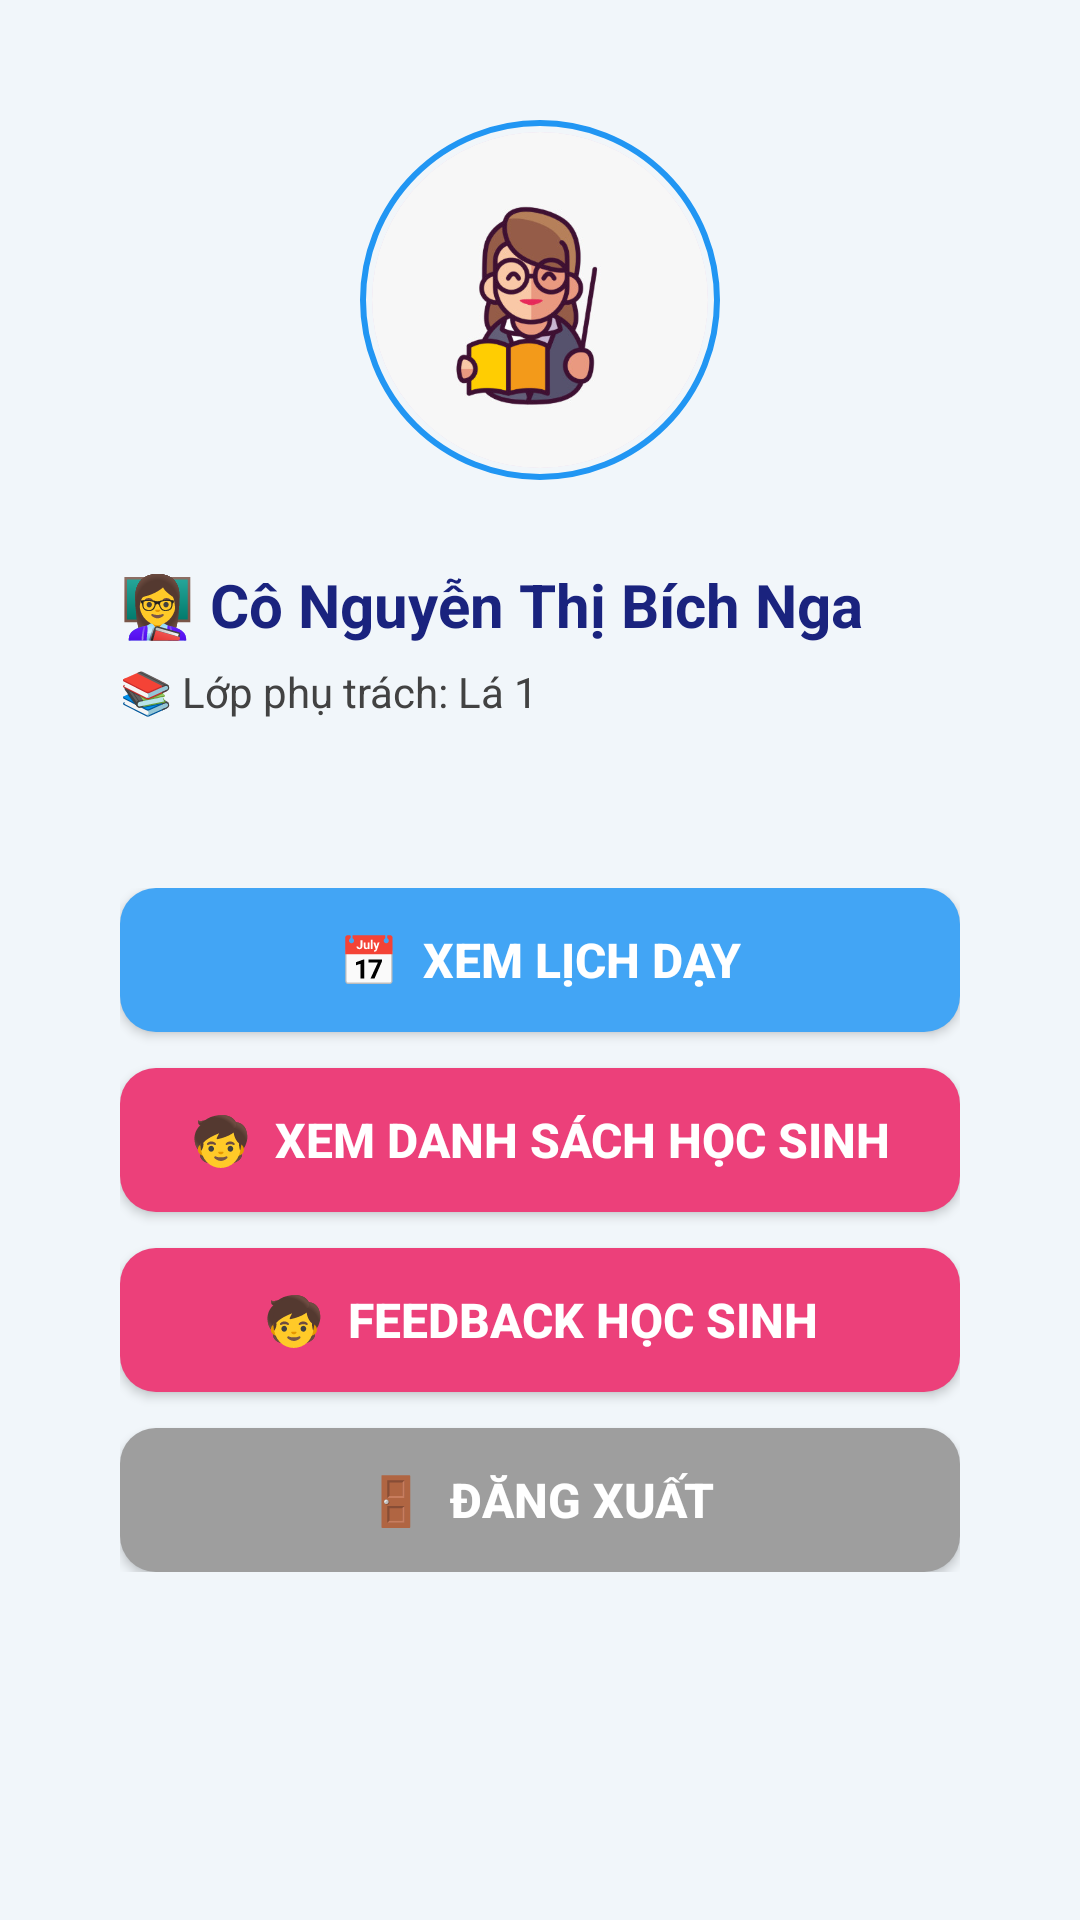

Produce the Android XML layout that renders to this screen, including the resource entries it uses.
<!-- AndroidManifest.xml: application theme Theme.SE1828PRM392KindergartenMS -->
<!-- res/layout/teacher_home.xml -->
<?xml version="1.0" encoding="utf-8"?>
<ScrollView xmlns:android="http://schemas.android.com/apk/res/android"
    android:layout_width="match_parent"
    android:layout_height="match_parent"
    android:background="#F1F6FA"
    android:padding="24dp"
    android:fitsSystemWindows="true">

    <LinearLayout
        android:layout_width="match_parent"
        android:layout_height="wrap_content"
        android:orientation="vertical"
        android:gravity="center_horizontal">

        
        <FrameLayout
            android:layout_width="120dp"
            android:layout_height="120dp"
            android:layout_marginTop="16dp"
            android:layout_marginBottom="12dp"
            android:background="@drawable/circle_border"
            android:padding="4dp">

            <ImageView
                android:layout_width="match_parent"
                android:layout_height="match_parent"
                android:src="@drawable/ic_teacher"
                android:scaleType="centerCrop"
                android:background="@drawable/circle_mask"
                android:clipToOutline="true" />
        </FrameLayout>

        
        <LinearLayout
            android:layout_width="match_parent"
            android:layout_height="wrap_content"
            android:orientation="vertical"
            android:background="@drawable/bg_card_rounded"
            android:padding="16dp"
            android:elevation="2dp"
            android:layout_marginBottom="24dp">

            <TextView
                android:id="@+id/tvTeacherName"
                android:layout_width="wrap_content"
                android:layout_height="wrap_content"
                android:text="👩‍🏫 Cô Nguyễn Thị Bích Nga"
                android:textColor="#1A237E"
                android:textSize="20sp"
                android:textStyle="bold" />

            <TextView
                android:id="@+id/tvTeacherClass"
                android:layout_width="wrap_content"
                android:layout_height="wrap_content"
                android:text="📚 Lớp phụ trách: Lá 1"
                android:textColor="#424242"
                android:textSize="14sp"
                android:layout_marginTop="6dp" />
        </LinearLayout>

        
        <LinearLayout
            android:layout_width="match_parent"
            android:layout_height="wrap_content"
            android:orientation="vertical"
            android:padding="16dp"
            android:background="@drawable/bg_card_rounded"
            android:elevation="2dp">

            <Button
                android:id="@+id/btnViewTimetable"
                android:layout_width="match_parent"
                android:layout_height="wrap_content"
                android:text="📅  Xem lịch dạy"
                android:textSize="16sp"
                android:textStyle="bold"
                android:textColor="#FFFFFF"
                android:layout_marginBottom="12dp"
                android:background="@drawable/btn_blue" />

            <Button
                android:id="@+id/btnViewlistStudent"
                android:layout_width="match_parent"
                android:layout_height="wrap_content"
                android:text="🧒  Xem danh sách học sinh"
                android:textSize="16sp"
                android:textStyle="bold"
                android:textColor="#FFFFFF"
                android:layout_marginBottom="12dp"
                android:background="@drawable/btn_pink" />

            <Button
                android:id="@+id/btnFeedback"
                android:layout_width="match_parent"
                android:layout_height="wrap_content"
                android:text="🧒  Feedback học sinh"
                android:textSize="16sp"
                android:textStyle="bold"
                android:textColor="#FFFFFF"
                android:layout_marginBottom="12dp"
                android:background="@drawable/btn_pink" />

            <Button
                android:id="@+id/btnLogout"
                android:layout_width="match_parent"
                android:layout_height="wrap_content"
                android:text="🚪  Đăng xuất"
                android:textSize="16sp"
                android:textStyle="bold"
                android:textColor="#FFFFFF"
                android:background="@drawable/btn_gray" />
        </LinearLayout>
    </LinearLayout>
</ScrollView>
<!-- resources referenced by this layout -->
<resources>
  <!-- drawable btn_blue (drawable) -->
  <shape xmlns:android="http://schemas.android.com/apk/res/android"
      android:shape="rectangle">
      <solid android:color="#42A5F5" />
      <corners android:radius="12dp" />
  </shape>
  <!-- drawable btn_gray (drawable) -->
  <shape xmlns:android="http://schemas.android.com/apk/res/android"
      android:shape="rectangle">
      <solid android:color="#9E9E9E" />
      <corners android:radius="12dp" />
  </shape>
  <!-- drawable btn_pink (drawable) -->
  <shape xmlns:android="http://schemas.android.com/apk/res/android"
      android:shape="rectangle">
      <solid android:color="#EC407A" />
      <corners android:radius="12dp" />
  </shape>
  <!-- drawable circle_border (drawable) -->
  <?xml version="1.0" encoding="utf-8"?>
  <shape xmlns:android="http://schemas.android.com/apk/res/android"
      android:shape="oval">
      <solid android:color="@android:color/transparent" />
      <stroke
          android:width="2dp"
          android:color="#2196F3" />
  </shape>
  <!-- drawable circle_mask (drawable) -->
  <shape xmlns:android="http://schemas.android.com/apk/res/android"
      android:shape="oval">
      <solid android:color="#E1BEE7" />
  </shape>
  <!-- drawable ic_teacher: jpg bitmap (drawable, 26536 bytes) -->
  <style name="Theme.SE1828PRM392KindergartenMS" parent="Base.Theme.SE1828PRM392KindergartenMS" />
  <style name="Base.Theme.SE1828PRM392KindergartenMS" parent="Theme.Material3.DayNight.NoActionBar">
          
          
      </style>
</resources>
